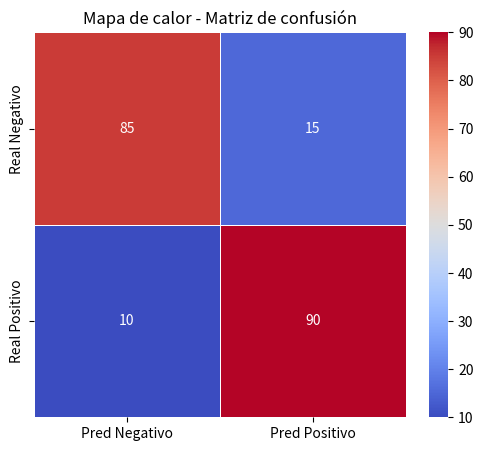

Generate this figure with matplotlib:
import seaborn as sns
import matplotlib.pyplot as plt
import numpy as np
import pandas as pd

# Simular matriz de confusión
conf_matrix = np.array([[85, 15],
                        [10, 90]])

df_conf = pd.DataFrame(
    conf_matrix,
    index=["Real Negativo", "Real Positivo"],
    columns=["Pred Negativo", "Pred Positivo"]
)

plt.figure(figsize=(6,5))

sns.heatmap(
    df_conf,
    annot=True,
    fmt="d",
    cmap="coolwarm",
    linewidths=0.5
)

plt.title("Mapa de calor - Matriz de confusión")
plt.show()
